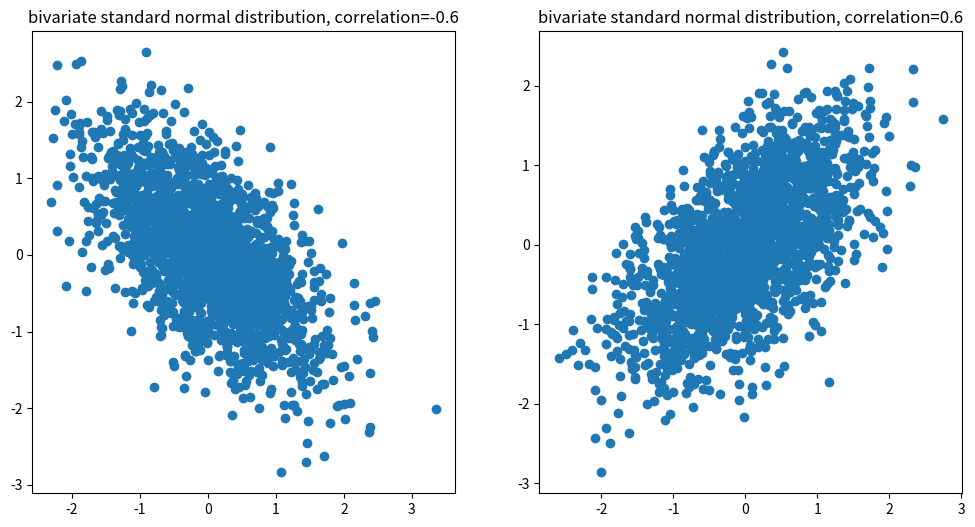

Python code for this plot:
import numpy as np
import random
import math
import matplotlib.pyplot as plt

trial = 2000
correlations = [-0.6, 0.6]

def simulate(correlation):
    init = [0.0, 0.0]
    states = [init]

    for i in range(trial):
        x, y = states[-1]
        # generate xm from conditional distribution of x given y
        new_x = np.random.normal(correlation*y, 1.0 - correlation**2)
        # generate ym from conditional distribution of y given new_x
        new_y = np.random.normal(correlation*new_x, 1.0-correlation**2)

        states.append([new_x, new_y])
    return states


plt.figure(figsize=(12, 6))
for i, c in zip(range(2), correlations):
    states = simulate(c)
    states = np.array(states)
    plt.subplot(1, 2, i+1)
    plt.scatter(states[:, 0], states[:, 1])
    plt.title('bivariate standard normal distribution, correlation=%.1lf'%(c))
plt.savefig("bivariate_standard_normal_distribution.png", dpi=300)
plt.show()


